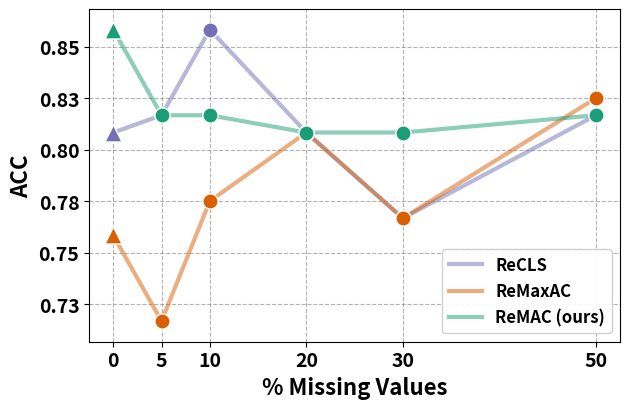

Write the Python code that produced this figure.
import matplotlib.pyplot as plt
import numpy as np

from matplotlib.ticker import FormatStrFormatter


# Data
labels = np.array([0, 5, 10, 20, 30, 50], dtype=float)
ReMAC_mean   = np.array([0.8583, 0.8167, 0.8167, 0.8083, 0.8083, 0.8167])
ReMaxAC_mean = np.array([0.7583, 0.7167, 0.7750, 0.8083, 0.7667, 0.8250])
ReCLS_mean   = np.array([0.8083, 0.8167, 0.8583, 0.8083, 0.7667, 0.8167])

# Colors
color_remac   = "#1b9e77"  # green
color_remaxac = "#d95f02"  # orange/red
color_recls   = "#7570b3"  # purple

fig, ax = plt.subplots(figsize=(6.4, 4.2))

def plot_series(ax, x, mean, color, label):
    ln, = ax.plot(x, mean, color=color, linewidth=3.0, alpha=0.5, label=label, zorder=2)
    pts = ax.scatter(x[1:], mean[1:], s=120, marker="o", edgecolor="white", linewidth=1.0,
                     color=color, zorder=5)
    tri = ax.scatter([0.0], [mean[0]], marker="^", s=150, edgecolor="white", linewidth=1.0,
                     color=color, zorder=6)
    return ln

# Plot series
ln_recls = plot_series(ax, labels, ReCLS_mean,   color_recls,   "ReCLS")
ln_remax = plot_series(ax, labels, ReMaxAC_mean, color_remaxac, "ReMaxAC")
ln_remac = plot_series(ax, labels, ReMAC_mean,   color_remac,   "ReMAC (ours)")

# Labels and ticks with larger font sizes
ax.set_xlabel("% Missing Values", fontweight="bold", fontsize=16)
ax.set_ylabel("ACC", fontweight="bold", fontsize=16)
ax.set_xticks(labels)
ax.set_xticklabels([str(int(v)) for v in labels], fontweight="bold", fontsize=14)
ax.tick_params(axis="y", labelsize=14)
ax.yaxis.set_major_formatter(FormatStrFormatter("%.2f"))

# Tight Y axis
all_means = np.concatenate([ReMAC_mean, ReMaxAC_mean, ReCLS_mean])
pad = 0.01
ymin = max(0.0, all_means.min() - pad)
ymax = min(1.0, all_means.max() + pad)
ax.set_ylim(ymin, ymax)

# Keep all spines visible and black
for spine in ax.spines.values():
    spine.set_visible(True)
    spine.set_color("black")

# Bold Y tick labels
for t in ax.get_yticklabels():
    t.set_fontweight("bold")
    
 # Add grid lines (both directions, gray dashed)
ax.grid(True, which="both", axis="both", linestyle="--", linewidth=0.8, color="gray", alpha=0.6)

# Legend reordering with larger font
handles = [ln_recls, ln_remax, ln_remac]
labels_leg = ["ReCLS", "ReMaxAC", "ReMAC (ours)"]
leg = ax.legend(handles, labels_leg, frameon=True, loc="lower right", fontsize=12)
for text in leg.get_texts():
    text.set_fontweight("bold")
leg.get_frame().set_alpha(0.9)

plt.tight_layout()
out_path = "./agg_comparison.png"
plt.savefig(out_path, dpi=400, bbox_inches="tight")